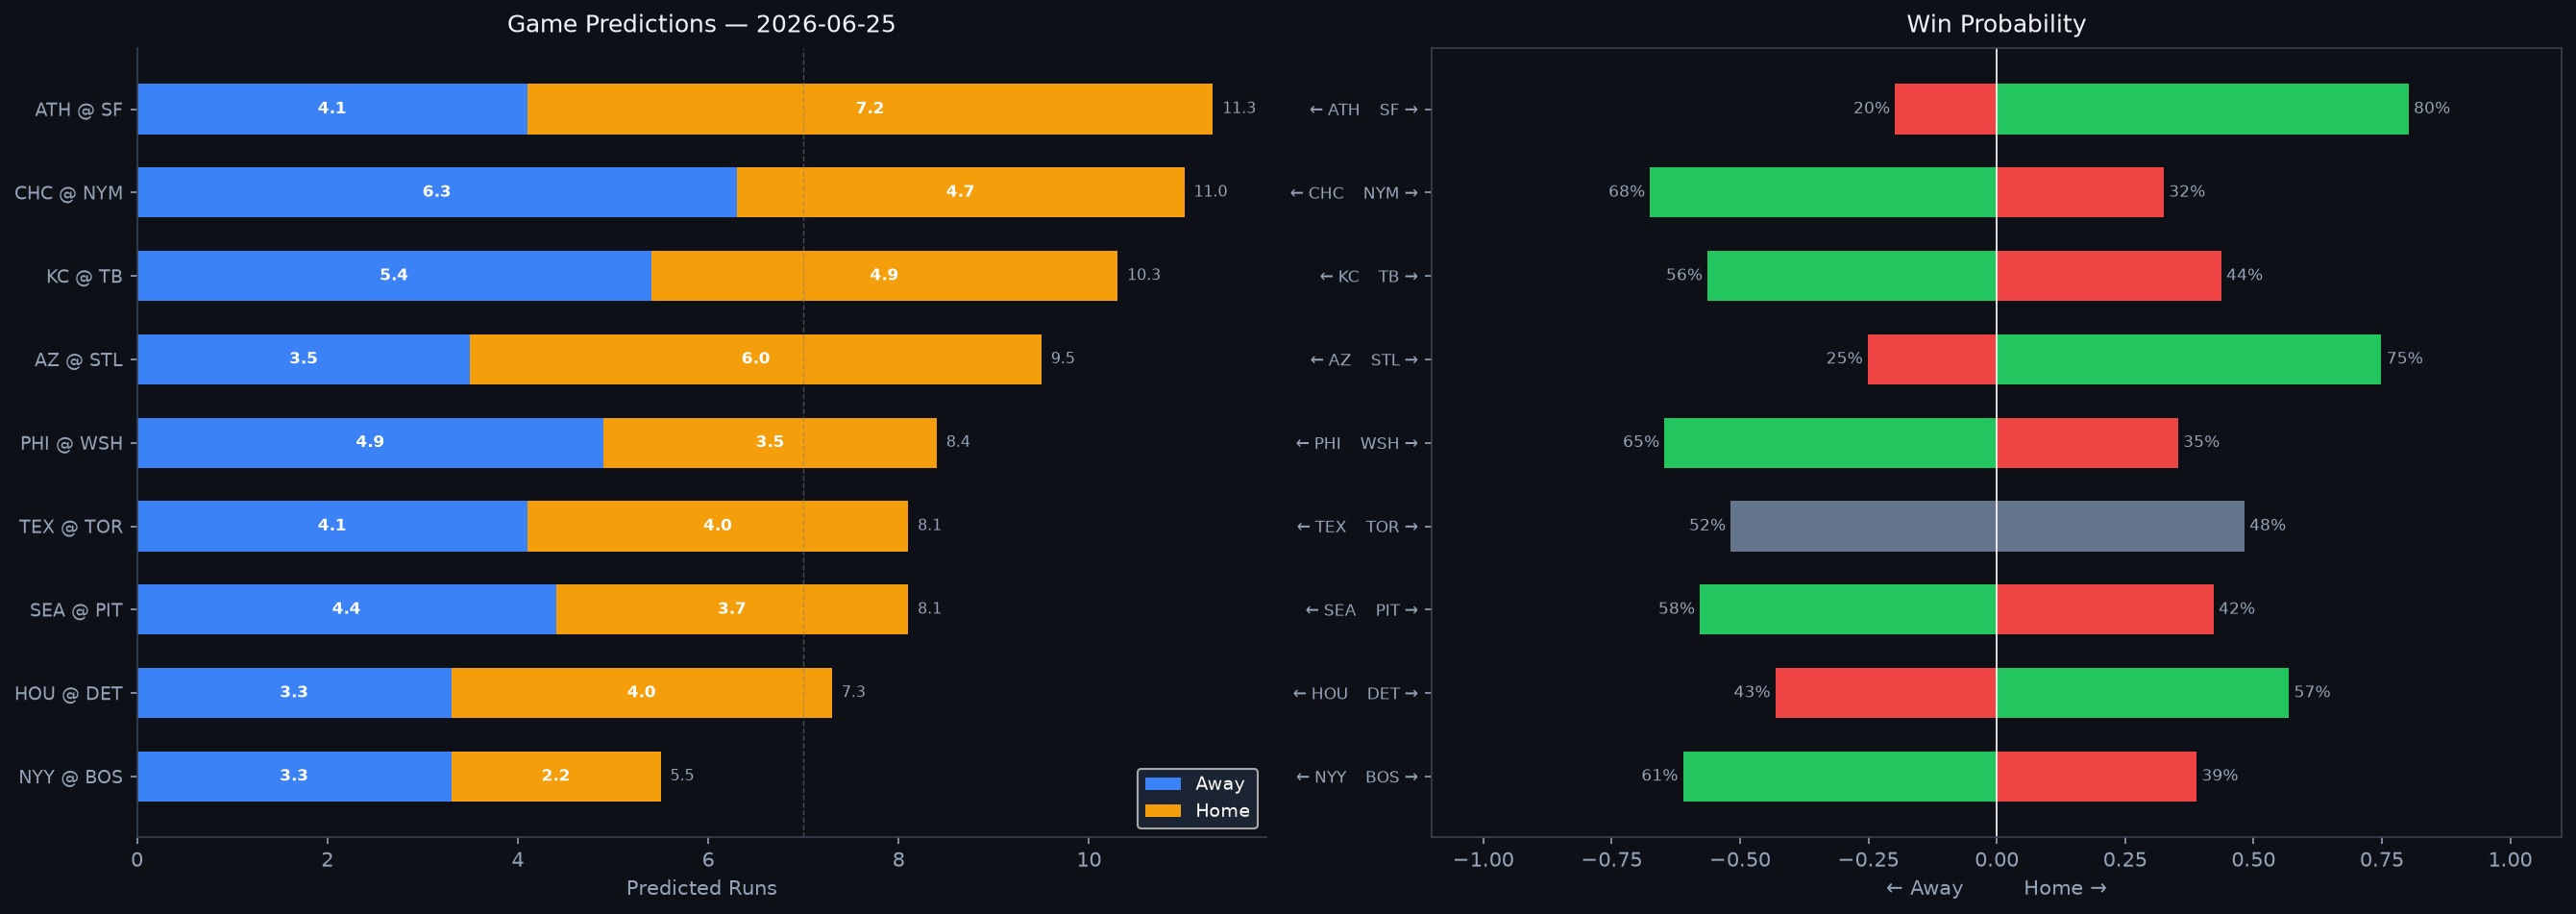

Source data for this figure (header and first rows):
Rank, matchup, home_team, away_team, venue, home_runs_pred, away_runs_pred, total_pred, run_diff, home_win_prob, away_win_prob, predicted_winner, home_faces, home_sp_hand, home_sp_era, home_sp_last3, home_sp_ped, away_faces, away_sp_hand, away_sp_era, away_sp_last3, away_sp_ped, home_lu_ops, home_lu_xba
1, ATH @ SF, SF, ATH, Oracle Park, 7.2, 4.1, 11.3, 3.1, 80.2, 19.8, SF, Jeffrey Springs, L, 3.92, 12.54, , Landen Roupp, R, 3.87, 4.09, , 0.735, 0.326
2, CHC @ NYM, NYM, CHC, Citi Field, 4.7, 6.3, 11.0, 1.6, 32.5, 67.5, CHC, Matthew Boyd, L, 4.61, 5.7, , Freddy Peralta, R, 3.69, 11.59, Freddy Peralta, 0.757, 0.346
3, KC @ TB, TB, KC, Tropicana Field, 4.9, 5.4, 10.3, 0.6, 43.7, 56.3, KC, Seth Lugo, R, 3.52, 3.24, , Casey Legumina, R, 5.18, 7.5, , 0.698, 0.317
4, AZ @ STL, STL, AZ, Busch Stadium, 6.0, 3.5, 9.5, 2.4, 74.9, 25.1, STL, Zac Gallen, R, 3.77, 9.54, , Michael McGreevy, R, 3.7, 4.76, , 0.717, 0.336
5, PHI @ WSH, WSH, PHI, Nationals Park, 3.5, 4.9, 8.4, 1.3, 35.3, 64.7, PHI, Cristopher Sánchez, L, 3.01, 3.46, , Cade Cavalli, R, 4.49, 6.64, , 0.691, 0.334
6, TEX @ TOR, TOR, TEX, Rogers Centre, 4.0, 4.1, 8.1, 0.2, 48.2, 51.8, TEX, MacKenzie Gore, L, 4.18, 3.5, , Kevin Gausman, R, 3.83, 7.71, , 0.742, 0.308
7, SEA @ PIT, PIT, SEA, PNC Park, 3.7, 4.4, 8.1, 0.7, 42.2, 57.8, SEA, Bryce Miller, R, 3.8, 2.57, , Bubba Chandler, R, 4.4, 2.95, , 0.718, 0.333
8, HOU @ DET, DET, HOU, Comerica Park, 4.0, 3.3, 7.3, 0.6, 56.9, 43.1, DET, Tatsuya Imai, R, 6.15, 8.04, , Troy Melton, R, 2.68, 3.32, , 0.709, 0.289
9, NYY @ BOS, BOS, NYY, Fenway Park, 2.2, 3.3, 5.5, 1.0, 38.9, 61.1, NYY, Cam Schlittler, R, 2.25, 0.99, , Connelly Early, L, 3.39, 5.62, , 0.682, 0.319
